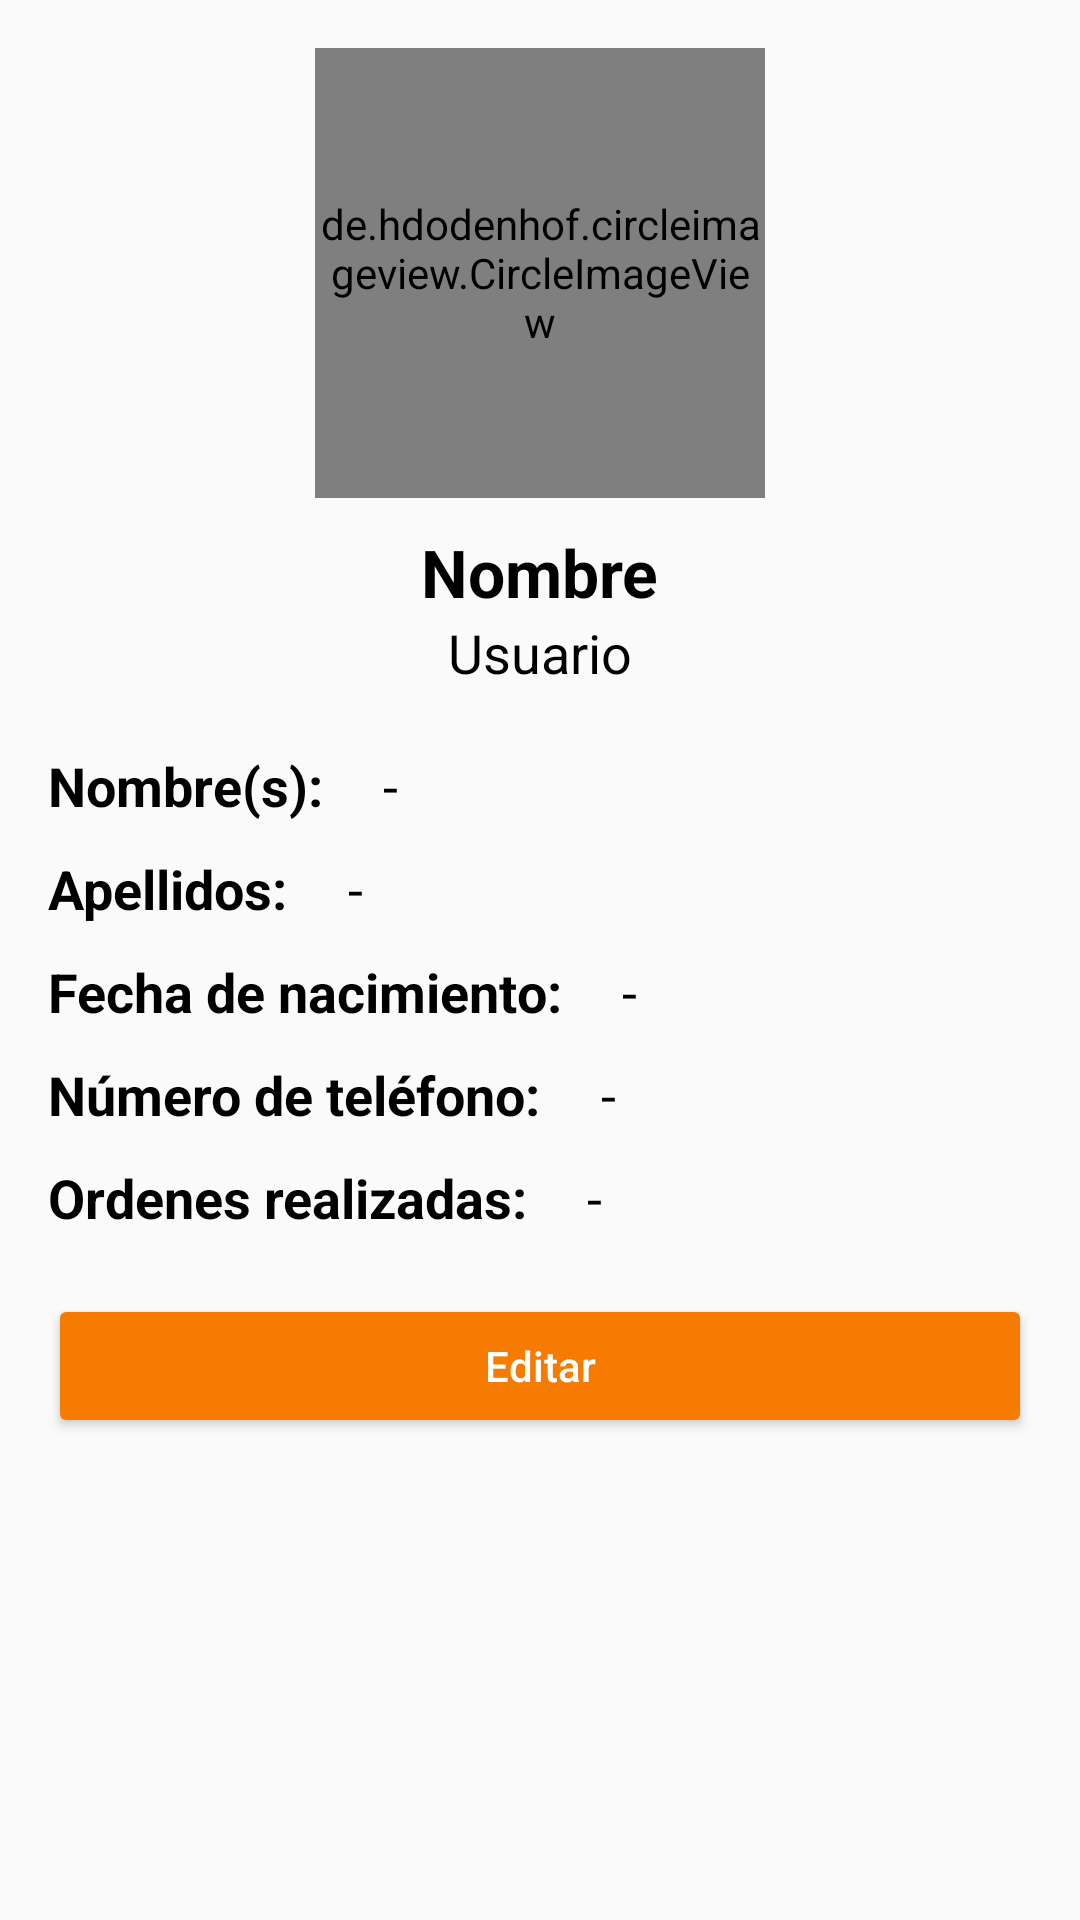

Here is an Android app screen rendered from its layout file. Give the layout XML and the strings, colors and styles it references.
<!-- AndroidManifest.xml: application theme AppTheme -->
<!-- res/layout/perfil_fragment.xml -->
<?xml version="1.0" encoding="utf-8"?>
<FrameLayout
    xmlns:android="http://schemas.android.com/apk/res/android"
    xmlns:tools="http://schemas.android.com/tools"
    android:layout_width="match_parent"
    android:layout_height="match_parent"
    android:fitsSystemWindows="true"
    tools:context=".usuario_general.fragments.PerfilFragment"
    >

    
    <ScrollView
        android:layout_width="match_parent"
        android:layout_height="match_parent"
        tools:ignore="UselessLeaf"
        >

        <LinearLayout
            android:layout_width="match_parent"
            android:layout_height="wrap_content"
            android:orientation="vertical"
            android:padding="@dimen/activity_vertical_margin"
            >

            <de.hdodenhof.circleimageview.CircleImageView
                android:id="@+id/id_foto"
                android:layout_width="@dimen/margin_circleImage"
                android:layout_height="@dimen/margin_circleImage"
                android:src="@drawable/foto"
                android:layout_gravity="center"
                />

            <TextView
                android:id="@+id/perf_nombre"
                android:layout_width="wrap_content"
                android:layout_height="wrap_content"
                android:text="@string/nombre"
                android:textColor="@android:color/black"
                android:textStyle="bold"
                android:textSize="@dimen/textSize_subtitulo"
                android:layout_gravity="center"
                android:layout_marginTop="@dimen/editText_margin_createaccount"
                />

            <TextView
                android:id="@+id/perf_usuario"
                android:layout_width="wrap_content"
                android:layout_height="wrap_content"
                android:text="@string/nombre_usuario"
                android:textColor="@android:color/black"
                android:textSize="@dimen/textSize_normal"
                android:layout_gravity="center"
                />

            <LinearLayout
                android:layout_width="wrap_content"
                android:layout_height="wrap_content"
                android:orientation="horizontal"
                android:weightSum="3"
                android:layout_marginTop="@dimen/marginTopButton"
                >

                <TextView
                    android:layout_width="wrap_content"
                    android:layout_height="wrap_content"
                    android:text="@string/nombres"
                    android:textColor="@android:color/black"
                    android:textStyle="bold"
                    android:textSize="@dimen/textSize_normal"
                    android:layout_weight="1"
                    />

                <TextView
                    android:layout_width="wrap_content"
                    android:layout_height="wrap_content"
                    android:layout_weight="1"
                    android:layout_marginLeft="@dimen/marginTopButton"
                    tools:ignore="RtlHardcoded"
                    />

                <TextView
                    android:id="@+id/dato_nombre"
                    android:layout_width="wrap_content"
                    android:layout_height="wrap_content"
                    android:text="@string/sindato"
                    android:textColor="@android:color/black"
                    android:textSize="@dimen/textSize_normal"
                    android:layout_weight="1"
                    />

            </LinearLayout>

            <LinearLayout
                android:layout_width="wrap_content"
                android:layout_height="wrap_content"
                android:orientation="horizontal"
                android:weightSum="3"
                android:layout_marginTop="@dimen/editText_margin_createaccount"
                >

                <TextView
                    android:layout_width="wrap_content"
                    android:layout_height="wrap_content"
                    android:text="@string/apellidos"
                    android:textColor="@android:color/black"
                    android:textStyle="bold"
                    android:textSize="@dimen/textSize_normal"
                    android:layout_weight="1"
                    />

                <TextView
                    android:layout_width="wrap_content"
                    android:layout_height="wrap_content"
                    android:layout_weight="1"
                    android:layout_marginLeft="@dimen/marginTopButton"
                    tools:ignore="RtlHardcoded"
                    />

                <TextView
                    android:id="@+id/dato_apellido"
                    android:layout_width="wrap_content"
                    android:layout_height="wrap_content"
                    android:text="@string/sindato"
                    android:textColor="@android:color/black"
                    android:textSize="@dimen/textSize_normal"
                    android:layout_weight="1"
                    />

            </LinearLayout>

            <LinearLayout
                android:layout_width="wrap_content"
                android:layout_height="wrap_content"
                android:orientation="horizontal"
                android:weightSum="3"
                android:layout_marginTop="@dimen/editText_margin_createaccount"
                >

                <TextView
                    android:layout_width="wrap_content"
                    android:layout_height="wrap_content"
                    android:text="@string/fechana"
                    android:textColor="@android:color/black"
                    android:textStyle="bold"
                    android:textSize="@dimen/textSize_normal"
                    android:layout_weight="1"
                    />

                <TextView
                    android:layout_width="wrap_content"
                    android:layout_height="wrap_content"
                    android:layout_weight="1"
                    android:layout_marginLeft="@dimen/marginTopButton"
                    tools:ignore="RtlHardcoded"
                    />

                <TextView
                    android:id="@+id/dato_fecha"
                    android:layout_width="wrap_content"
                    android:layout_height="wrap_content"
                    android:text="@string/sindato"
                    android:textColor="@android:color/black"
                    android:textSize="@dimen/textSize_normal"
                    android:layout_weight="1"
                    />

            </LinearLayout>

            <LinearLayout
                android:layout_width="wrap_content"
                android:layout_height="wrap_content"
                android:orientation="horizontal"
                android:weightSum="3"
                android:layout_marginTop="@dimen/editText_margin_createaccount"
                >

                <TextView
                    android:layout_width="wrap_content"
                    android:layout_height="wrap_content"
                    android:text="@string/telefono"
                    android:textColor="@android:color/black"
                    android:textStyle="bold"
                    android:textSize="@dimen/textSize_normal"
                    android:layout_weight="1"
                    />

                <TextView
                    android:layout_width="wrap_content"
                    android:layout_height="wrap_content"
                    android:layout_weight="1"
                    android:layout_marginLeft="@dimen/marginTopButton"
                    tools:ignore="RtlHardcoded"
                    />

                <TextView
                    android:id="@+id/dato_telefono"
                    android:layout_width="wrap_content"
                    android:layout_height="wrap_content"
                    android:text="@string/sindato"
                    android:textColor="@android:color/black"
                    android:textSize="@dimen/textSize_normal"
                    android:layout_weight="1"
                    />

            </LinearLayout>

            <LinearLayout
                android:layout_width="wrap_content"
                android:layout_height="wrap_content"
                android:orientation="horizontal"
                android:weightSum="3"
                android:layout_marginTop="@dimen/editText_margin_createaccount"
                >

                <TextView
                    android:layout_width="wrap_content"
                    android:layout_height="wrap_content"
                    android:text="@string/ordenes"
                    android:textColor="@android:color/black"
                    android:textStyle="bold"
                    android:textSize="@dimen/textSize_normal"
                    android:layout_weight="1"
                    />

                <TextView
                    android:layout_width="wrap_content"
                    android:layout_height="wrap_content"
                    android:layout_weight="1"
                    android:layout_marginLeft="@dimen/marginTopButton"
                    tools:ignore="RtlHardcoded"
                    />

                <TextView
                    android:id="@+id/dato_ordenes"
                    android:layout_width="wrap_content"
                    android:layout_height="wrap_content"
                    android:text="@string/sindato"
                    android:textColor="@android:color/black"
                    android:textSize="@dimen/textSize_normal"
                    android:layout_weight="1"
                    />

            </LinearLayout>

            <Button
                android:id="@+id/butt_editar"
                android:layout_width="match_parent"
                android:layout_height="wrap_content"
                android:text="@string/editar"
                android:theme="@style/RaisedButtonDark"
                android:layout_gravity="center_horizontal"
                android:layout_marginTop="@dimen/marginTopButton"
                android:textAllCaps="false"
                />

        </LinearLayout>

    </ScrollView>

</FrameLayout>
<!-- resources referenced by this layout -->
<resources>
  <dimen name="activity_vertical_margin">16dp</dimen>
  <dimen name="editText_margin_createaccount">10dp</dimen>
  <dimen name="marginTopButton">20dp</dimen>
  <dimen name="margin_circleImage">150dp</dimen>
  <dimen name="textSize_normal">18sp</dimen>
  <dimen name="textSize_subtitulo">22sp</dimen>
  <!-- drawable foto: png bitmap (drawable-hdpi, 40520 bytes) -->
  <string name="apellidos">Apellidos:</string>
  <string name="editar">Editar</string>
  <string name="fechana">Fecha de nacimiento:</string>
  <string name="nombre">Nombre</string>
  <string name="nombre_usuario">Usuario</string>
  <string name="nombres">Nombre(s):</string>
  <string name="ordenes">Ordenes realizadas:</string>
  <string name="sindato">-</string>
  <string name="telefono">Número de teléfono:</string>
  <style name="RaisedButtonDark" parent="Theme.AppCompat.Light">
          <item name="colorButtonNormal">@color/botonPrimaryDark</item>
          <item name="colorControlHighlight">@color/botonPrimary</item>
          <item name="android:textColor">@android:color/white</item>
      </style>
  <style name="AppTheme" parent="Theme.AppCompat.Light.NoActionBar">
          
          <item name="colorPrimary">@color/colorPrimary</item>
          <item name="colorPrimaryDark">@color/colorPrimaryDark</item>
          <item name="colorAccent">@color/colorAccent</item>
      </style>
  <color name="botonPrimaryDark">#F57C00</color>
  <color name="botonPrimary">#FF9800</color>
  <color name="colorPrimary">#212121</color>
  <color name="colorPrimaryDark">#000000</color>
  <color name="colorAccent">#FFAB40</color>
</resources>
